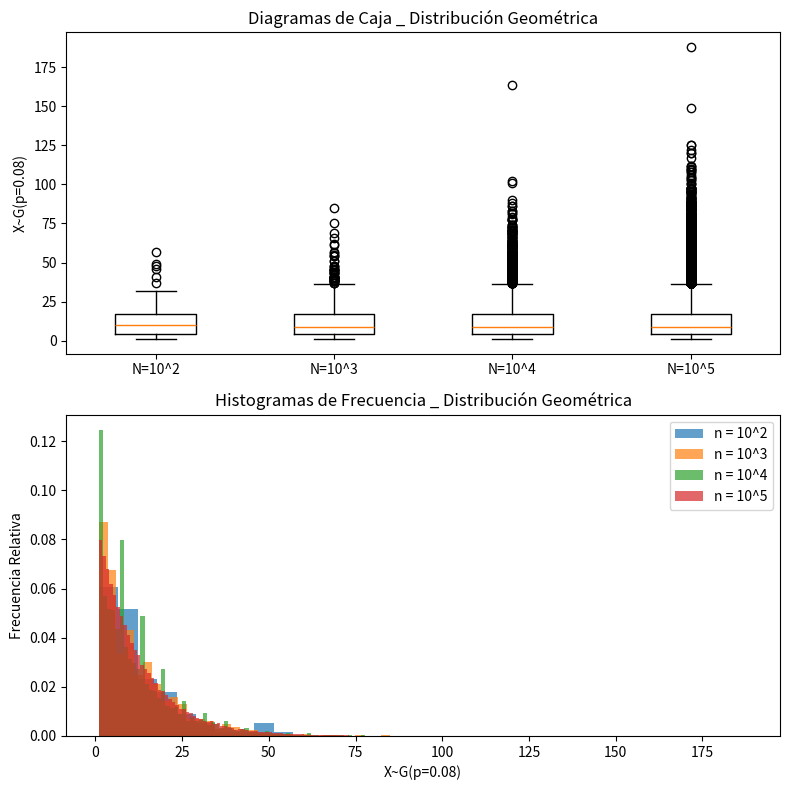

The matplotlib source for this figure:
import matplotlib.pyplot as plt
import numpy as np
from scipy.stats import geom
from scipy.stats import mode
#a) Muestras aleatorias de tama˜nos 10^2, 10^3, 10^4 y 10^5
r1 = geom.rvs(0.08,size = 10**2)
r2 = geom.rvs(0.08,size = 10**3)
r3 = geom.rvs(0.08,size = 10**4)
r4 = geom.rvs(0.08,size = 10**5)
#b) Diagrama de cajas para cada muestra generada
fig, (ax1, ax2) = plt.subplots(2,1,figsize=(8,8))
ax1.boxplot([r1, r2, r3, r4])
ax1.set_xticklabels(['N=10^2', 'N=10^3', 'N=10^4', 'N=10^5'])
ax1.set_ylabel('X~G(p=0.08)')
ax1.set_title('Diagramas de Caja _ Distribución Geométrica')
#c) Histograma de las muestras generadas
ax2.hist(r1, bins='auto', alpha=0.7, density=True, label='n = 10^2')
ax2.hist(r2, bins='auto', alpha=0.7, density=True, label='n = 10^3')
ax2.hist(r3, bins='auto', alpha=0.7, density=True, label='n = 10^4')
ax2.hist(r4, bins='auto', alpha=0.7, density=True, label='n = 10^5')
ax2.set_xlabel('X~G(p=0.08)')
ax2.set_ylabel('Frecuencia Relativa')
ax2.set_title('Histogramas de Frecuencia _ Distribución Geométrica')
ax2.legend()
fig.tight_layout()
plt.show()
print("Muestras :  [10^2, 10^3, 10^4, 10^5]")
#d) Mediana y moda de cada muestra
print("Medianas : ",[np.median(r1), np.median(r2), np.median(r3), np.median(r4)])
print("Modas    : ",[mode(r1,axis=None,keepdims=True).mode[0],
                mode(r2,axis=None,keepdims=True).mode[0],
                mode(r3,axis=None,keepdims=True).mode[0],
                mode(r4,axis=None,keepdims=True).mode[0]])
#e) Medias muestrales y media poblacional
print("Medias   : ",[np.mean(r1), np.mean(r2), np.mean(r3), np.mean(r4)])
print("µ = ",1/0.08)
#f) Varianzas muestrales y varianza teórica
v=[np.var(r1), np.var(r2), np.var(r3), np.var(r4)]
print("Varianzas: ",[np.var(r1), np.var(r2), np.var(r3), np.var(r4)])
print("σ = ",(1-0.08)/(0.08**2))
